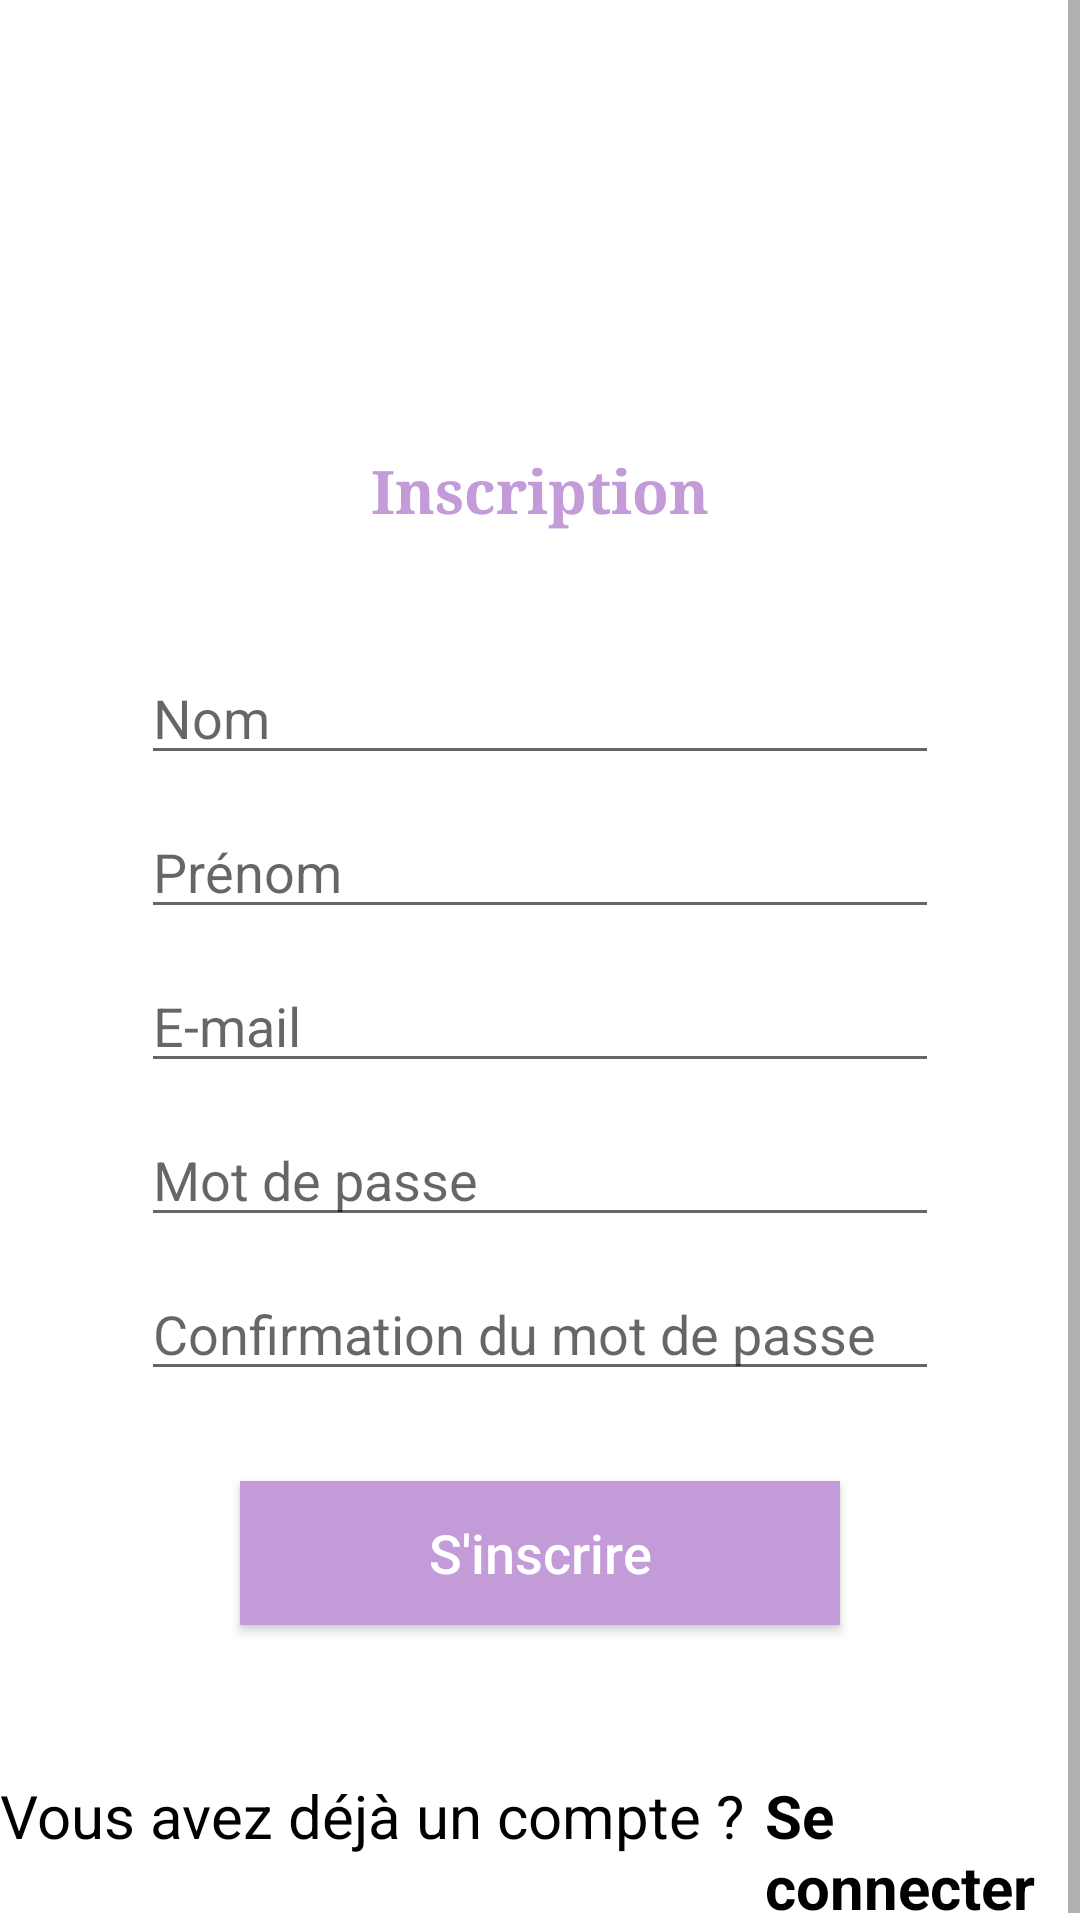

Layout XML and referenced resources for this Android screen:
<!-- AndroidManifest.xml: application theme Theme.SneakerDex -->
<!-- res/layout/fragment_inscription.xml -->
<?xml version="1.0" encoding="utf-8"?>
<LinearLayout xmlns:android="http://schemas.android.com/apk/res/android"
    xmlns:app="http://schemas.android.com/apk/res-auto"
    xmlns:tools="http://schemas.android.com/tools"
    android:layout_width="match_parent"
    android:layout_height="match_parent"
    android:orientation="vertical"
    tools:context=".InscriptionFragment">


    <ScrollView
        android:layout_width="match_parent"
        android:layout_height="match_parent">

        <LinearLayout
            android:layout_width="match_parent"
            android:layout_height="match_parent"
            android:layout_marginTop="100dp"
            android:orientation="vertical">

            <TextView
                style="@style/titre"
                android:layout_marginBottom="30dp"
                android:text="@string/inscription" />

            <EditText
                android:id="@+id/nom"
                style="@style/edit"
                android:hint="@string/nom" />

            <EditText
                android:id="@+id/prenom"
                style="@style/edit"
                android:hint="@string/prenom" />

            <EditText
                android:id="@+id/email"
                style="@style/edit"
                android:hint="E-mail"
                android:inputType="textEmailAddress" />

            <EditText
                android:id="@+id/password"
                style="@style/edit"
                android:hint="@string/mdp"
                android:inputType="textPassword" />

            <EditText
                android:id="@+id/conf"
                style="@style/edit"
                android:hint="@string/conf"
                android:inputType="textPassword" />

            <Button
                android:id="@+id/btnSignUp"
                style="@style/button"
                android:text="@string/inscrire" />

            <LinearLayout
                android:layout_width="wrap_content"
                android:layout_height="wrap_content"
                android:layout_gravity="center"
                android:layout_marginTop="50dp">

                <TextView
                    style="@style/text"
                    android:text="@string/deja" />

                <TextView
                    android:id="@+id/btnSignIn"
                    style="@style/textp"
                    android:text="@string/connecter"
                    android:textStyle="bold" />
            </LinearLayout>

        </LinearLayout>

    </ScrollView>

</LinearLayout>
<!-- resources referenced by this layout -->
<resources>
  <string name="conf">Confirmation du mot de passe</string>
  <string name="connecter">Se connecter</string>
  <string name="deja">Vous avez déjà un compte ?</string>
  <string name="inscription">Inscription</string>
  <string name="inscrire">S\'inscrire</string>
  <string name="mdp">Mot de passe</string>
  <string name="nom">Nom</string>
  <string name="prenom">Prénom</string>
  <style name="button">
          <item name="android:layout_width">200dp</item>
          <item name="android:layout_height">wrap_content</item>
          <item name="android:layout_marginTop">30dp</item>
          <item name="android:background">@color/purple_200</item>
          <item name="android:fontFamily">sans-serif-medium</item>
          <item name="android:textAllCaps">false</item>
          <item name="android:textColor">#FFFFFF</item>
          <item name="android:textSize">18sp</item>
          <item name="android:layout_gravity">center</item>
      </style>
  <style name="edit">
          <item name="android:layout_width">266dp</item>
          <item name="android:layout_height">wrap_content</item>
          <item name="android:layout_marginTop">10dp</item>
          <item name="android:fontFamily">sans-serif</item>
          <item name="android:textSize">18dp</item>
          <item name="android:layout_gravity">center</item>
      </style>
  <style name="text">
          <item name="android:layout_width">wrap_content</item>
          <item name="android:layout_height">wrap_content</item>
          <item name="android:textColor">@color/black</item>
          <item name="android:textSize">20dp</item>
      </style>
  <style name="textp">
          <item name="android:layout_width">wrap_content</item>
          <item name="android:layout_height">wrap_content</item>
          <item name="android:textColor">@color/black</item>
          <item name="android:textStyle">bold</item>
          <item name="android:textSize">20dp</item>
          <item name="android:layout_marginLeft">7dp</item>
      </style>
  <style name="titre">
          <item name="android:layout_marginTop">50dp</item>
          <item name="android:layout_width">wrap_content</item>
          <item name="android:layout_height">wrap_content</item>
          <item name="android:fontFamily">serif</item>
          <item name="android:textColor">@color/purple_200</item>
          <item name="android:textSize">20sp</item>
          <item name="android:textStyle">bold</item>
          <item name="android:layout_gravity">center</item>
          <item name="android:layout_marginBottom">20dp</item>
      </style>
  <style name="Theme.SneakerDex" parent="Theme.MaterialComponents.DayNight.NoActionBar">
          
          <item name="colorPrimary">@color/purple_500</item>
          <item name="colorPrimaryVariant">@color/purple_700</item>
          <item name="colorOnPrimary">@color/white</item>
          
          <item name="colorSecondary">@color/teal_200</item>
          <item name="colorSecondaryVariant">@color/teal_700</item>
          <item name="colorOnSecondary">@color/black</item>
          
          <item name="android:statusBarColor" tools:targetApi="l">?attr/colorPrimaryVariant</item>
          
      </style>
  <color name="purple_200">#C39BD8</color>
  <color name="black">#FF000000</color>
  <color name="purple_500">#C85E3797</color>
  <color name="purple_700">#FF3700B3</color>
  <color name="white">#FFFFFFFF</color>
  <color name="teal_200">#FF03DAC5</color>
  <color name="teal_700">#FF018786</color>
</resources>
